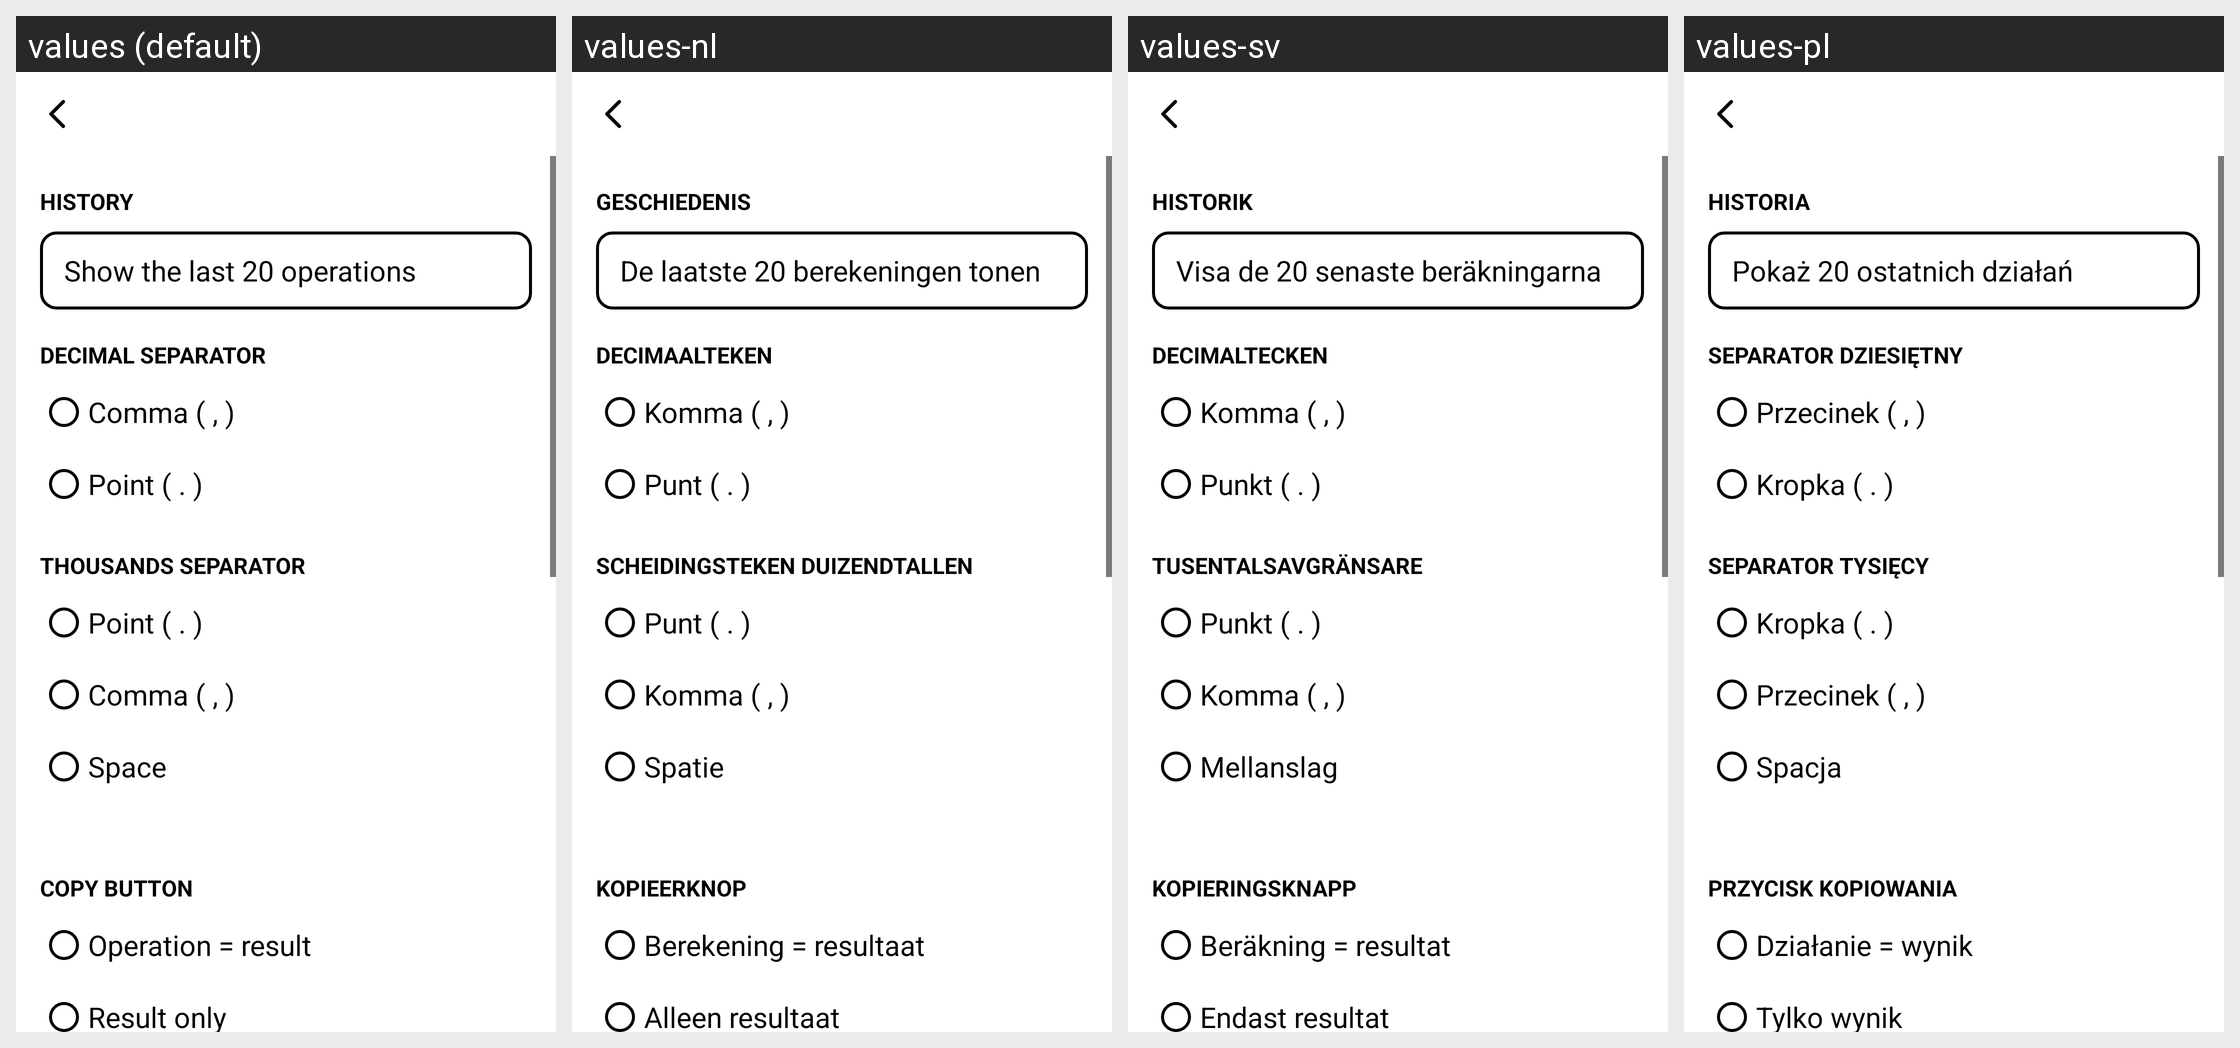

Locale-by-locale string values for the Android screen shown in this grid:
Android screen res/layout/activity_settings.xml rendered under 4 locales, left to right: values (default), values-nl, values-sv, values-pl. Device: Nexus 5 (rendered at 1080×1920; each locale shown at half size, 540×960, under a caption strip naming it); theme Theme.PaperCalc.
Other locales in the repository, not shown: values-cs, values-de, values-es, values-fr, values-it, values-pt.
Strings drawn on this screen, with the default value and each locale's value (text and hints the layout hard-codes, and strings that could not be matched under every locale, appear in the picture but are not listed):

history
  values: History
  values-nl: Geschiedenis
  values-sv: Historik
  values-pl: Historia

history_open
  values: Show the last 20 operations
  values-nl: De laatste 20 berekeningen tonen
  values-sv: Visa de 20 senaste beräkningarna
  values-pl: Pokaż 20 ostatnich działań

decimal_separator
  values: Decimal separator
  values-nl: Decimaalteken
  values-sv: Decimaltecken
  values-pl: Separator dziesiętny

sep_comma
  values: Comma ( , )
  values-nl: Komma ( , )
  values-sv: Komma ( , )
  values-pl: Przecinek ( , )

sep_point
  values: Point ( . )
  values-nl: Punt ( . )
  values-sv: Punkt ( . )
  values-pl: Kropka ( . )

thousands_separator
  values: Thousands separator
  values-nl: Scheidingsteken duizendtallen
  values-sv: Tusentalsavgränsare
  values-pl: Separator tysięcy

sep_space
  values: Space
  values-nl: Spatie
  values-sv: Mellanslag
  values-pl: Spacja

copy_mode
  values: Copy button
  values-nl: Kopieerknop
  values-sv: Kopieringsknapp
  values-pl: Przycisk kopiowania

copy_full
  values: Operation = result
  values-nl: Berekening = resultaat
  values-sv: Beräkning = resultat
  values-pl: Działanie = wynik

copy_result_only
  values: Result only
  values-nl: Alleen resultaat
  values-sv: Endast resultat
  values-pl: Tylko wynik
